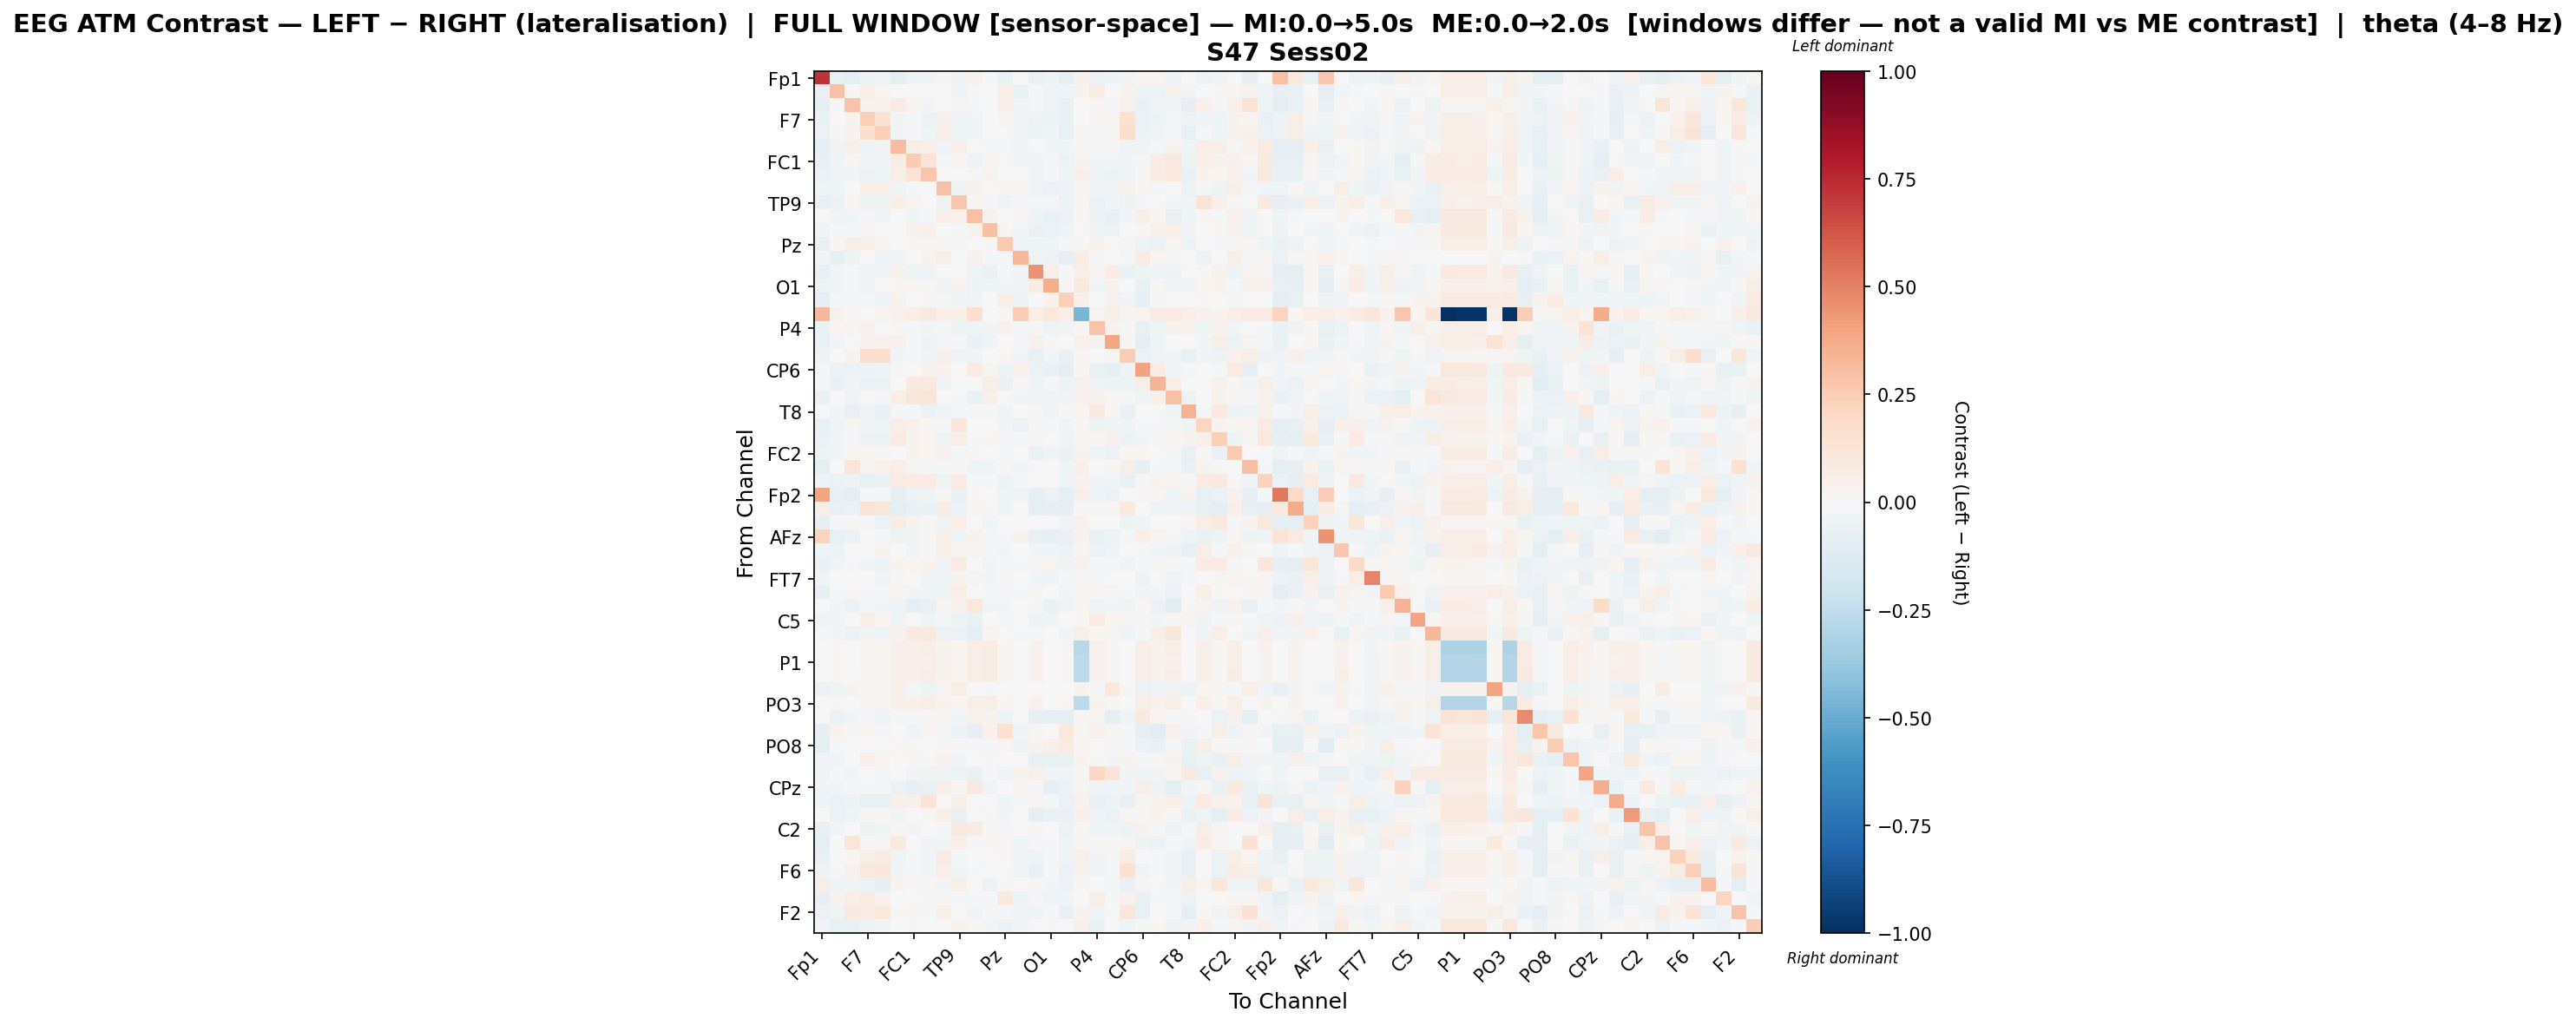

Data behind this chart, as committed beside it:
, Fp1, Fz, F3, F7, FT9, FC5, FC1, C3, T7, TP9, CP5, CP1, Pz, P3, P7, O1, Oz, O2, P4, P8, TP10, CP6, CP2
Fp1, 0.7218, -0.07679, -0.1008, -0.05054, -0.03285, -0.0878, -0.04881, -0.03931, 0.01047, -0.05292, 0.04306, -0.01613, -0.06465, -0.005194, -0.07303, -0.04714, -0.08026, 0.05217, -0.05683, -0.0521, -0.02602, 0.01777, 0.01832
Fz, -0.07532, 0.2955, 0.01261, 0.06073, 0.01702, 0.005635, -0.00378, -0.007222, -0.005943, -0.03722, -0.02144, 0.007563, 0.05823, -0.063, -0.01727, -0.03437, -0.02415, 0.0355, 0.07215, -0.002079, 0.03609, -0.05304, -0.05433
F3, -0.09922, -0.01364, 0.287, 0.04133, 0.04186, 0.08025, 0.02507, -0.02693, 0.007082, 0.03073, -0.02013, -0.006604, 0.0482, -0.04683, -0.02289, -0.0399, -0.06282, 0.005483, 0.02106, -0.01046, 0.03996, -0.0628, -0.02942
F7, -0.06778, 0.007351, 0.03238, 0.2382, 0.1506, -0.02986, -0.02335, -0.05968, 0.04928, -0.04278, -0.02355, 0.00326, 0.02863, -0.02521, -0.05005, -0.05062, -0.06253, 0.002437, 0.02829, 0.02866, 0.1481, -0.05766, -0.05045
FT9, -0.0574, -0.01954, 0.03874, 0.1603, 0.2392, -0.02486, -0.01919, -0.03924, 0.05819, -0.04245, -0.03073, 0.004075, 0.0006997, -0.04273, -0.05263, -0.02841, -0.06952, 0.0174, -0.01115, 0.03116, 0.1723, -0.04904, -0.03862
FC5, -0.09169, -0.03398, 0.04901, -0.03802, -0.03681, 0.3077, 0.06315, 0.05201, -0.03724, 0.0509, -0.007691, -0.01118, -0.01509, -0.04178, 0.0001473, -0.02424, -0.03116, 0.02468, -0.01455, 0.01727, -0.03831, -0.03582, -0.0123
FC1, -0.07315, -0.03914, 0.01435, -0.03006, -0.02768, 0.07222, 0.2517, 0.1312, -0.02101, 0.02377, -0.05042, 0.02411, -0.006976, -0.02536, -0.04573, -0.01351, -0.04713, 0.03573, -0.02535, -0.02621, -0.02635, -0.01766, 0.07191
C3, -0.0591, -0.03824, -0.03566, -0.05927, -0.04377, 0.05794, 0.1359, 0.2761, 0.003237, 0.007468, -0.02256, 0.03868, 0.0004883, -0.001263, -0.04378, -0.01637, -0.04296, 0.04827, -0.03609, -0.05348, -0.04178, 0.0113, 0.07108
T7, -0.03292, -0.03927, -0.005738, 0.04972, 0.04829, -0.03451, -0.01807, 0.003248, 0.2904, -0.05112, 0.04366, -0.006267, 0.008029, 0.01522, -0.03436, -0.05838, -0.05089, 0.02741, -0.02507, -0.0301, 0.04348, 0.01355, -0.02124
TP9, -0.07146, -0.05647, 0.0187, -0.04754, -0.05114, 0.0692, 0.02611, 0.006249, -0.05219, 0.2704, 0.02912, -0.01476, -0.03305, -0.0164, -0.01459, -0.009363, -0.05344, 0.02274, -0.05699, -0.02565, -0.05071, -0.01848, -0.007802
CP5, -0.006826, -0.04447, -0.02496, -0.02199, -0.03216, 0.00299, -0.0436, -0.01878, 0.05492, 0.03945, 0.2924, 0.03909, -0.007149, 0.01253, -0.04914, -0.06606, -0.05636, 0.0111, -0.04937, -0.0698, -0.02959, 0.05929, 0.01131
CP1, -0.0444, -0.02239, -0.01487, 0.008083, 0.00642, 0.0004539, 0.03502, 0.04926, 0.002414, -0.01255, 0.03386, 0.2904, 0.007846, -0.02404, -0.06762, -0.05501, -0.04186, 0.001407, -0.03373, -0.05126, 0.00317, 0.01411, 0.05376
Pz, -0.07485, 0.0165, 0.0564, 0.04748, 0.01047, 0.004381, 0.009706, 0.01601, 0.026, -0.02313, 0.0005623, 0.008421, 0.2579, -0.02581, -0.02765, -0.0427, -0.007998, 0.01368, 0.03833, -0.007283, 0.02871, -0.05109, -0.06146
P3, -0.02419, -0.08534, -0.05309, -0.007618, -0.04363, -0.03543, -0.005052, 0.03293, 0.06574, 0.005508, 0.04425, -0.02097, -0.02222, 0.3235, -0.03825, -0.04862, -0.08248, 0.07563, -0.01962, -0.006527, -0.008465, 0.07197, 0.02267
P7, -0.07705, -0.02516, -0.009873, -0.03585, -0.03933, 0.03768, -0.04273, -0.03639, -0.005831, 0.006131, -0.04001, -0.0666, -0.0125, -0.02747, 0.4505, 0.06143, -0.01705, 0.06342, 0.02876, 0.07128, -0.06351, -0.05396, -0.03384
O1, -0.05395, -0.03642, -0.02106, -0.03289, -0.004157, 0.01804, 0.0207, 0.01309, -0.04067, 0.03414, -0.0536, -0.04435, -0.03079, -0.03449, 0.07368, 0.3606, 0.007975, 0.09894, -0.0272, 0.03706, -0.005048, -0.06541, 0.008977
Oz, -0.08459, -0.01537, -0.0227, -0.0179, -0.03994, 0.03234, 0.003655, 0.009284, -0.009819, -0.02425, -0.03302, -0.002355, 0.05309, -0.05197, 0.004523, 0.03774, 0.24, 0.05081, 0.007777, 0.04108, -0.02812, -0.08092, -0.01765
O2, 0.3233, 0.04396, 0.008392, 0.003197, 0.02637, 0.03996, 0.06913, 0.08951, 0.04795, 0.05006, 0.1705, 0.002398, 0.01998, 0.2498, 0.06873, 0.1059, 0.06554, -0.4536, 0.02478, 0.06114, 0.03117, 0.02597, 0.08152
P4, -0.06737, 0.02418, 0.02798, 0.04488, -0.002713, 0.01031, -0.0134, -0.02934, -0.01108, -0.04947, -0.04563, -0.02855, 0.04386, -0.02246, 0.008557, -0.03918, -0.03274, 0.01973, 0.2885, 0.03732, 0.008591, -0.07193, -0.04399
P8, -0.06751, -0.02694, -0.006667, 0.04146, 0.03969, 0.04524, -0.0201, -0.05047, -0.02046, -0.02227, -0.06764, -0.04522, -0.007784, -0.01418, 0.0457, 0.008829, 0.005034, 0.04587, 0.03404, 0.3886, 0.01734, -0.09329, -0.04551
TP10, -0.05201, -0.006057, 0.03772, 0.1612, 0.176, -0.02769, -0.01588, -0.03587, 0.0525, -0.04259, -0.02872, -0.001264, 0.01856, -0.02361, -0.07043, -0.02771, -0.06543, 0.02213, 0.0004573, 0.01169, 0.2466, -0.05556, -0.03331
CP6, -0.01245, -0.06114, -0.06094, -0.04992, -0.04302, -0.01513, 0.001817, 0.03309, 0.04128, 8.370612495851354e-05, 0.07883, 0.02652, -0.0485, 0.03926, -0.05824, -0.06708, -0.088, 0.01842, -0.06896, -0.09197, -0.04897, 0.4052, 0.07204
CP2, -0.01649, -0.0663, -0.0388, -0.05831, -0.05235, 0.0006648, 0.09668, 0.08984, -0.02824, 0.007241, 0.004702, 0.05789, -0.06715, 0.009036, -0.03797, -0.01928, -0.04952, 0.04118, -0.03816, -0.05347, -0.04753, 0.06444, 0.3382
Cz, -0.06731, -0.005492, -0.03255, -0.007275, -0.01484, 0.05547, 0.1131, 0.1237, 0.003833, -0.01592, -0.06965, 0.05151, -0.001685, -0.02605, -0.04635, -0.03639, -0.03733, 0.04354, 0.03857, 0.01126, -0.01808, -0.04509, 0.05139
T8, -0.004857, -0.03009, -0.07592, -0.03131, -0.06816, -0.01078, -0.02057, -0.05735, -0.03806, -0.01253, -0.01375, 0.01116, -0.03166, 0.005874, 0.01384, -0.03632, 0.00905, 0.02742, 0.08618, 0.02404, -0.06408, -8.932057139653431e-05, 0.003843
FT10, -0.07711, -0.03714, 0.0289, -0.04159, -0.03369, 0.06762, 0.04355, 0.02307, -0.01965, 0.1135, 0.004861, -0.005843, -0.02541, -0.05569, -0.01072, -0.01615, -0.04314, 0.02264, -0.05364, -0.03627, -0.04016, -0.01743, -0.02076
FC6, -0.05808, -0.0237, -0.01346, -0.05282, -0.04859, 0.07683, 0.03797, 0.0214, -0.04676, 0.05914, -0.02047, 0.01282, -0.02024, -0.01436, 0.01369, -0.0002986, -0.03604, 0.02491, 0.02139, 0.04161, -0.05278, -0.02452, 0.01454
FC2, -0.05165, -0.03448, 0.02243, 0.02172, 0.01188, 0.002245, 0.03517, 0.01809, 0.04155, -0.008166, 0.01788, 0.007785, -0.01287, 0.003092, -0.06746, -0.0462, -0.06545, 0.03184, -0.04645, -0.06052, 0.02038, 0.02067, 0.004856
F4, -0.08851, -0.006118, 0.1179, 0.02382, 0.04458, 0.06848, 0.02685, -0.01968, -0.01749, 0.009017, -0.046, -0.03364, 0.007876, -0.02924, -0.0008336, -0.0005808, -0.03998, 0.05288, -0.007242, 0.02065, 0.05913, -0.08563, -0.02245
F8, -0.04128, -0.05899, -0.05228, -0.0729, -0.06753, 0.08145, 0.08278, 0.08396, -0.03323, 0.07902, -0.008881, -0.0121, -0.05316, -0.01088, -0.003664, 0.001407, -0.04486, 0.04072, -0.0266, -0.02536, -0.064, -0.01358, 0.03594
Fp2, 0.3967, -0.07326, -0.08975, -0.01173, -0.01502, -0.1005, -0.04763, -0.0365, 0.01086, -0.0671, 0.009281, 7.745489140305468e-05, -0.04685, -0.0342, -0.08174, -0.05528, -0.08736, 0.0521, -0.04593, -0.05847, 0.00186, 0.0129, 0.01263
AF7, 0.05541, -0.06757, -0.06099, 0.1325, 0.1097, -0.08886, -0.06624, -0.06609, 0.07484, -0.05591, 0.00892, 0.02164, -0.04081, -0.006302, -0.09287, -0.0831, -0.07848, 0.01348, -0.02158, 0.01076, 0.09984, -0.006611, -0.04432
AF3, -0.0808, -0.02253, 0.0119, -0.02343, -0.05471, 0.07615, 0.03564, 0.01549, -0.03837, 0.06954, -0.001713, -0.02883, -0.0044, -0.005964, 0.001471, -0.005089, -0.03869, 0.04328, 0.004955, 0.00198, -0.04919, -0.03335, 0.006743
AFz, 0.2213, -0.07369, -0.0573, -0.002418, -0.02316, -0.05101, -0.04046, 0.008909, 0.05669, -0.04355, 0.03831, -0.01077, -0.02115, 0.03871, -0.07292, -0.08455, -0.06476, 0.03802, -0.06322, -0.05655, -0.008374, 0.05293, 0.02732
F1, -0.04401, -0.04979, 0.002074, -0.00112, 0.03484, 0.001583, -0.02641, -0.02259, 0.06659, 0.03026, 0.02565, -0.009124, -0.02903, -0.005001, -0.0245, -0.02414, -0.06204, 0.02597, -0.05955, -0.04447, 0.005696, -0.008824, -0.02586
F5, -0.06693, -0.03669, -0.01515, -0.02995, -0.04741, 0.03791, 0.02695, 0.03369, -0.0389, 0.07879, 0.0006865, -0.03102, -0.01465, -0.01691, 0.02816, 0.02984, -0.04133, 0.04516, -0.009782, -0.01569, -0.03693, -0.01402, 0.011
FT7, -0.04456, -0.0006471, 0.00468, -0.00273, -0.03497, 0.009411, 0.002654, -0.03294, -0.04541, 0.03741, 0.02768, -0.02952, 0.008183, -0.002512, -0.0261, -0.03784, -0.02081, 0.02652, -0.01622, -0.005111, -0.002043, -0.0517, 0.003896
FC3, -0.08157, -0.02339, 0.0145, -0.0178, -0.02063, 0.02784, -0.02485, -0.04355, -0.03339, 0.06756, 0.004743, -0.01314, -0.01373, -0.01355, 0.02791, 0.005707, -0.03046, 0.02733, 0.008917, 0.02386, -0.02333, -0.04521, -0.03083
C1, 0.001673, -0.02485, -0.05865, -0.02051, -0.02661, -0.03235, -0.08733, -0.07181, 0.02298, 0.03984, 0.1042, -0.02408, -0.02526, -0.001379, -0.01734, -0.06472, -0.03864, 0.02497, -0.03181, -0.02374, -0.04311, 0.02231, -0.06124
C5, -0.04303, -0.02431, 0.004714, 0.06158, 0.01808, -0.04195, 0.006646, -0.03569, -0.01737, -0.04879, -0.06839, -0.005655, -0.01244, 0.0005706, -0.0502, -0.04538, 0.0009243, 0.01749, 0.07522, 0.02046, 0.02394, -0.01386, -0.02969
TP7, -0.02208, -0.02791, -0.05502, -0.02684, -0.04238, 0.0361, 0.08604, 0.08646, -0.06048, -0.059, -0.09502, 0.02805, -0.004479, -0.01905, -0.0226, 0.00189, -0.02733, 0.07011, 0.01812, 0.02717, -0.03725, -0.01817, 0.05475
CP3, 0.001561, 0.01389, -0.002734, 0.02531, 0.02721, 0.0529, 0.05409, 0.05858, 0.0369, 0.0221, 0.0631, 0.07038, 0.01969, -0.0003587, 0.04619, 0.003047, 0.01111, -0.275, 0.0391, 0.02175, -0.00298, 0.05832, 0.04659
P1, 0.001454, 0.01258, -0.003924, 0.0257, 0.02745, 0.05023, 0.04993, 0.05377, 0.03652, 0.0181, 0.06327, 0.07043, 0.01824, -0.0007107, 0.04425, 0.00194, 0.009811, -0.2611, 0.03481, 0.02047, -0.002194, 0.05854, 0.04215
P5, 0.002134, 0.00984, -0.003741, 0.02257, 0.02432, 0.05267, 0.05468, 0.06065, 0.0377, 0.02177, 0.05919, 0.07146, 0.02102, -0.0007102, 0.04004, 0.0003484, 0.008824, -0.261, 0.03838, 0.01578, -0.00364, 0.05738, 0.04185
PO7, -0.06089, -0.04287, 0.03191, 0.01578, 0.01129, 0.04751, -0.01611, -0.05308, 0.0177, 0.05633, 0.0007432, -0.01751, -0.001127, -0.003895, -0.003479, -0.006725, 0.005712, 0.03738, -0.02034, 0.1017, 0.008404, -0.06034, -0.04322
PO3, 0.0006472, 0.009428, -0.003298, 0.02574, 0.02763, 0.0495, 0.05076, 0.05713, 0.03596, 0.0188, 0.0582, 0.06946, 0.02139, -0.0007106, 0.04621, 0.002761, 0.01042, -0.26, 0.03571, 0.02109, -0.004587, 0.05474, 0.04452
POz, 0.001275, -0.05826, -0.02639, -0.01627, -0.03645, -0.02103, -0.008688, 0.0143, 0.02748, -0.02389, 0.04455, 0.03698, -0.05219, 0.001115, -0.07834, -0.09709, -0.08731, 0.02204, 0.03062, -0.09205, -0.03689, 0.08689, 0.02997
PO4, -0.07814, 0.03456, -0.01423, 0.01907, -0.01765, -0.003634, -0.03515, 0.02995, -0.008585, -0.054, -0.08278, 0.04509, 0.1489, -0.04182, 0.01732, -0.001311, 0.1074, 0.02011, 0.04191, 0.03057, -0.01398, -0.08244, -0.1019
PO8, -0.09937, -0.01401, -0.001494, -0.0053, -0.001604, 0.02018, 0.01041, 0.006046, 0.01008, 0.01561, -0.01714, -0.01297, 0.02989, -0.05193, 0.03252, 0.04921, 0.08458, 0.01811, -0.005512, 0.01227, -0.009161, -0.05659, -0.06589
P6, -0.03866, -0.03234, -0.004506, 0.04971, 0.02584, -0.007324, 0.01336, 0.01234, 0.04299, -0.04274, -0.0007212, 0.01463, -0.0008547, 0.004253, -0.07453, -0.07686, -0.07285, 0.03228, 0.01401, -0.03084, 0.03845, -0.01719, 0.008531
P2, -0.03869, -0.01644, -0.03063, 0.006456, -0.02019, -0.007272, -0.02588, -0.04224, -0.03346, -0.05662, -0.06979, -0.01113, -0.03546, 0.03317, 0.04709, -0.02661, -0.04427, 0.03032, 0.2072, 0.1322, -0.02698, -0.04587, -0.0369
CPz, -0.03068, -0.02721, -0.01379, -0.00986, -0.01205, -0.05948, -0.08401, -0.06667, 0.06567, 0.01755, 0.08754, -0.035, -0.0009277, 0.02822, -0.02047, -0.07905, -0.05492, 0.03001, -0.03561, -0.04282, -0.02355, 0.05871, -0.05399
TP8, -0.04391, -0.06047, -0.05421, -0.07527, -0.07042, 0.05008, 0.0532, 0.1393, 0.001441, 0.05849, -0.0005183, 0.005792, -0.04004, -0.01149, 0.0239, -0.02063, -0.06124, 0.03948, -0.06279, -0.04834, -0.07286, 0.02404, 0.03319
C6, 0.005011, -0.06063, -0.03986, 0.01473, 0.02238, -0.03292, -0.002975, 0.02664, 0.06826, -0.06948, -0.005341, 0.00921, -0.02899, 0.0009166, -0.08939, -0.06992, -0.06298, 0.04904, -0.0352, -0.0596, 0.02523, 0.009661, 0.03292
C2, -0.07625, -0.02751, -0.001937, -0.05171, -0.04142, 0.02126, -0.02452, -0.002268, -0.02127, 0.09216, 0.08217, 0.01059, -0.009163, 0.007397, 0.01155, -0.002878, -0.06003, 0.01483, -0.03826, -0.04157, -0.05101, 0.04529, -0.009707
FC4, -0.09811, 0.0006477, 0.1197, 0.0118, 0.02665, 0.09432, 0.002952, -0.03169, -0.02569, 0.06553, -0.01112, 0.01628, 0.009166, -0.03966, -0.02041, -0.00988, -0.0429, 0.02925, -0.01176, 0.01914, 0.02575, -0.05136, -0.05756
FT8, -0.07064, -0.007236, 0.02317, 0.0621, 0.07981, -0.04578, -0.01735, -0.02588, 0.07914, -0.01449, 3.597653628237904e-05, 0.0002701, 0.01204, -0.02978, -0.03997, -0.02314, -0.04028, 0.04741, -0.02569, -0.01153, 0.07654, 0.0002828, -0.01132
F6, -0.05365, -0.01882, 0.03974, 0.1088, 0.1163, -0.02385, -0.01069, -0.02953, 0.06461, -0.02357, -0.01989, 0.002153, 0.006514, -0.04632, -0.06319, -0.02044, -0.05762, 0.0345, -0.02777, -0.02232, 0.1523, -0.03398, -0.02135
AF8, 0.06403, -0.04337, -0.04367, -0.04809, -0.0849, 0.03658, 0.01326, 0.01808, -0.03015, 0.05659, -0.001881, -0.05837, 0.008029, 0.002365, 0.01533, -0.03067, -0.05716, 0.02301, -0.003431, -0.01729, -0.06976, 0.02366, -0.0002514
AF4, -0.08429, 0.04153, 0.06327, 0.07927, 0.046, 0.0006255, -0.003548, -0.0195, 0.01482, -0.01105, -0.01077, -0.01301, 0.09435, -0.05073, -0.02308, -0.03337, -0.0293, 0.005123, 0.06079, -0.01831, 0.04208, -0.07111, -0.02223
... 2 more rows
